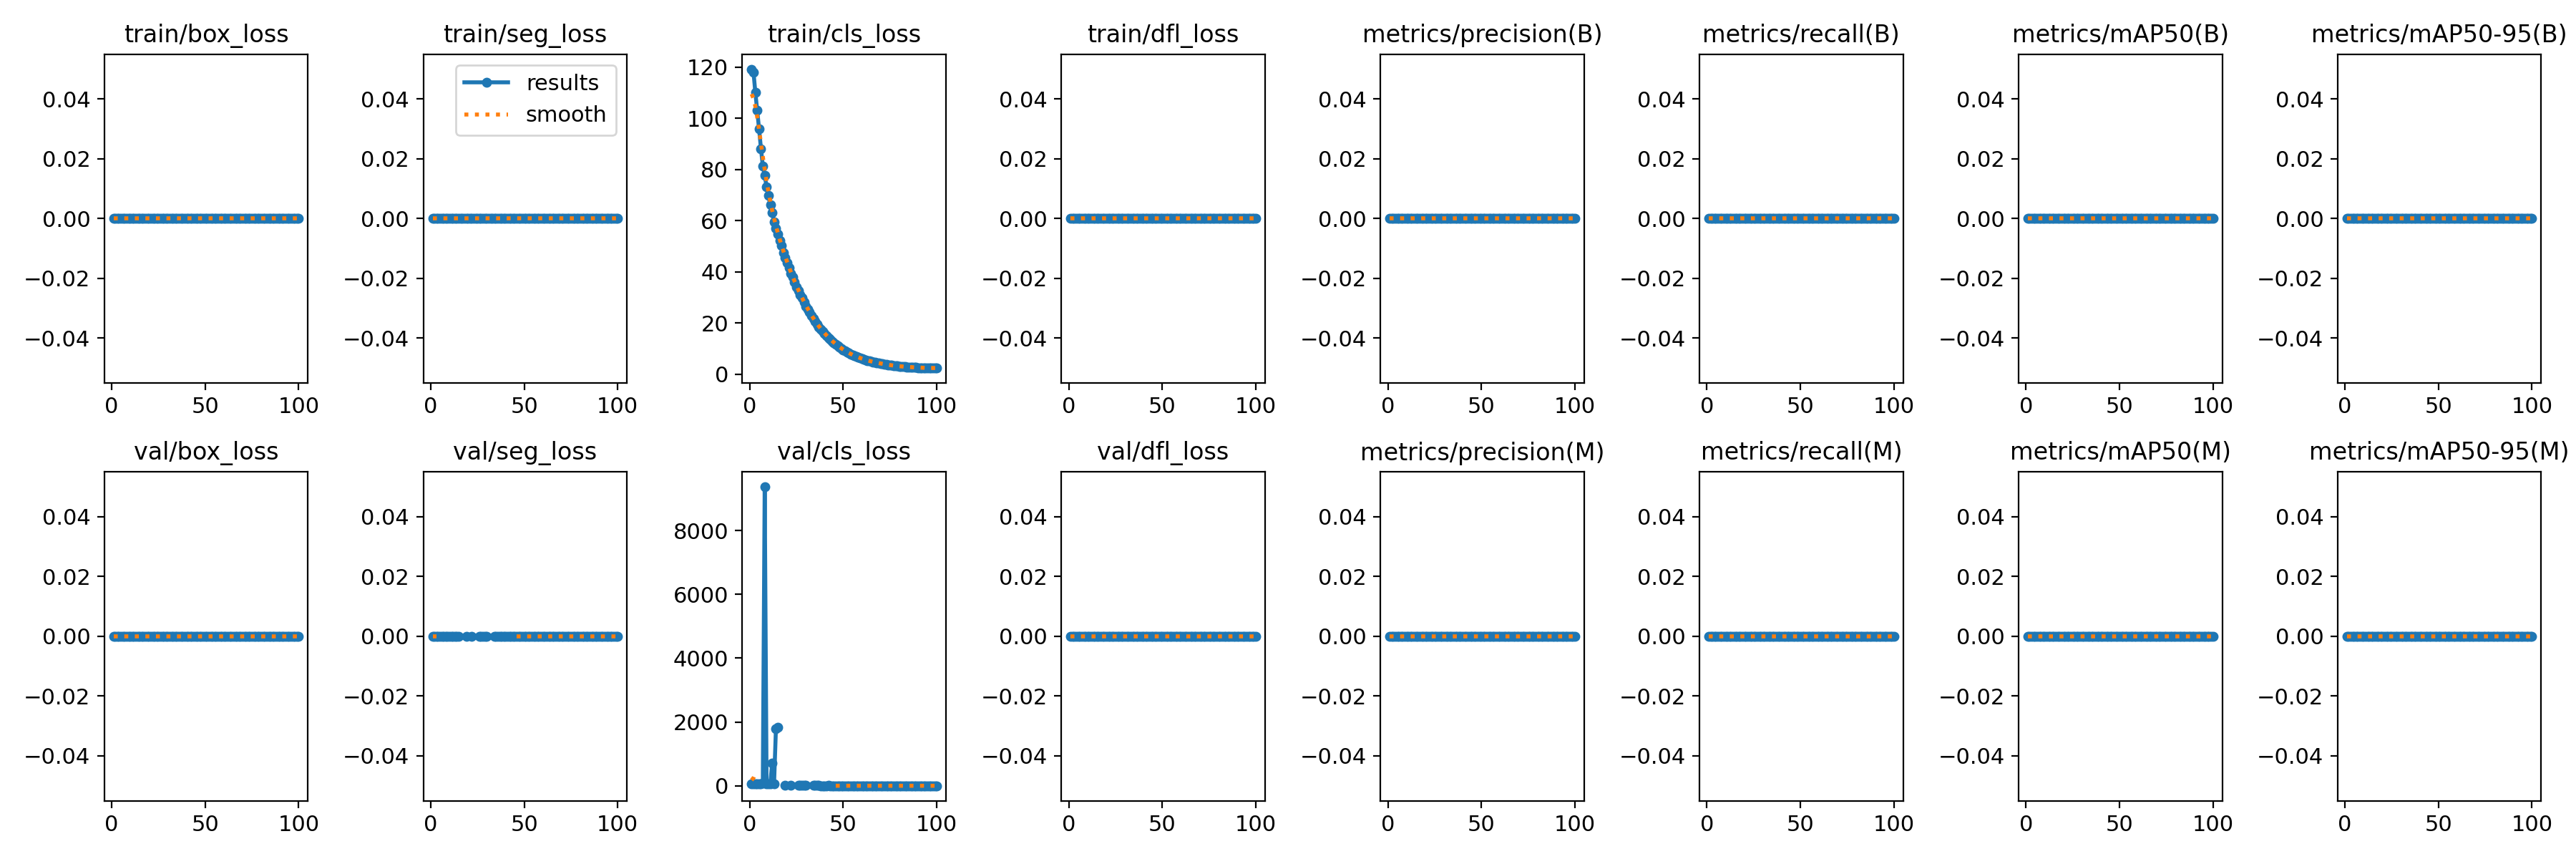

The file beside this chart, header and first rows:
epoch, time, train/box_loss, train/seg_loss, train/cls_loss, train/dfl_loss, metrics/precision(B), metrics/recall(B), metrics/mAP50(B), metrics/mAP50-95(B), metrics/precision(M), metrics/recall(M), metrics/mAP50(M), metrics/mAP50-95(M), val/box_loss, val/seg_loss, val/cls_loss, val/dfl_loss, lr/pg0, lr/pg1, lr/pg2
1, 16.62, 0, 0, 119.2, 0, 0, 0, 0, 0, 0, 0, 0, 0, 0, 0, 60.28, 0, 0.00012, 0.00012, 0.00012
2, 18.45, 0, 0, 118.1, 0, 0, 0, 0, 0, 0, 0, 0, 0, 0, 0, 60.28, 0, 0.0002574, 0.0002574, 0.0002574
3, 20.36, 0, 0, 110.1, 0, 0, 0, 0, 0, 0, 0, 0, 0, 0, 0, 60.31, 0, 0.0003921, 0.0003921, 0.0003921
4, 22.14, 0, 0, 103, 0, 0, 0, 0, 0, 0, 0, 0, 0, 0, 0, 61, 0, 0.000524, 0.000524, 0.000524
5, 24, 0, 0, 95.73, 0, 0, 0, 0, 0, 0, 0, 0, 0, 0, 0, 60.66, 0, 0.0006531, 0.0006531, 0.0006531
6, 25.84, 0, 0, 88.17, 0, 0, 0, 0, 0, 0, 0, 0, 0, 0, 0, 60.31, 0, 0.0007794, 0.0007794, 0.0007794
7, 27.77, 0, 0, 81.28, 0, 0, 0, 0, 0, 0, 0, 0, 0, 0, 0, 93.5, 0, 0.000903, 0.000903, 0.000903
8, 29.55, 0, 0, 77.66, 0, 0, 0, 0, 0, 0, 0, 0, 0, 0, 0, 9368, 0, 0.001024, 0.001024, 0.001024
9, 31.31, 0, 0, 73.22, 0, 0, 0, 0, 0, 0, 0, 0, 0, 0, 0, 59.75, 0, 0.001142, 0.001142, 0.001142
10, 33.06, 0, 0, 69.82, 0, 0, 0, 0, 0, 0, 0, 0, 0, 0, 0, 60.28, 0, 0.001257, 0.001257, 0.001257
11, 34.89, 0, 0, 66.11, 0, 0, 0, 0, 0, 0, 0, 0, 0, 0, 0, 59.19, 0, 0.00137, 0.00137, 0.00137
12, 36.64, 0, 0, 63.05, 0, 0, 0, 0, 0, 0, 0, 0, 0, 0, 0, 716, 0, 0.001479, 0.001479, 0.001479
13, 38.37, 0, 0, 59.62, 0, 0, 0, 0, 0, 0, 0, 0, 0, 0, 0, 60.31, 0, 0.001586, 0.001586, 0.001586
14, 40.17, 0, 0, 57.04, 0, 0, 0, 0, 0, 0, 0, 0, 0, 0, 0, 1779, 0, 0.00169, 0.00169, 0.00169
15, 41.88, 0, 0, 54.63, 0, 0, 0, 0, 0, 0, 0, 0, 0, 0, 0, 1824, 0, 0.001723, 0.001723, 0.001723
16, 43.61, 0, 0, 52.15, 0, 0, 0, 0, 0, 0, 0, 0, 0, 0, nan, nan, 0, 0.001703, 0.001703, 0.001703
17, 45.31, 0, 0, 50.16, 0, 0, 0, 0, 0, 0, 0, 0, 0, 0, nan, nan, 0, 0.001683, 0.001683, 0.001683
18, 47.02, 0, 0, 47.55, 0, 0, 0, 0, 0, 0, 0, 0, 0, 0, nan, nan, 0, 0.001663, 0.001663, 0.001663
19, 48.75, 0, 0, 45.54, 0, 0, 0, 0, 0, 0, 0, 0, 0, 0, 0, 12.58, 0, 0.001644, 0.001644, 0.001644
20, 50.5, 0, 0, 43.62, 0, 0, 0, 0, 0, 0, 0, 0, 0, 0, nan, nan, 0, 0.001624, 0.001624, 0.001624
21, 52.2, 0, 0, 41.53, 0, 0, 0, 0, 0, 0, 0, 0, 0, 0, nan, nan, 0, 0.001604, 0.001604, 0.001604
22, 53.92, 0, 0, 39.44, 0, 0, 0, 0, 0, 0, 0, 0, 0, 0, 0, 4.883, 0, 0.001584, 0.001584, 0.001584
23, 55.65, 0, 0, 37.85, 0, 0, 0, 0, 0, 0, 0, 0, 0, 0, nan, nan, 0, 0.001564, 0.001564, 0.001564
24, 57.37, 0, 0, 35.89, 0, 0, 0, 0, 0, 0, 0, 0, 0, 0, nan, nan, 0, 0.001545, 0.001545, 0.001545
25, 59.07, 0, 0, 34.13, 0, 0, 0, 0, 0, 0, 0, 0, 0, 0, nan, nan, 0, 0.001525, 0.001525, 0.001525
26, 60.79, 0, 0, 32.55, 0, 0, 0, 0, 0, 0, 0, 0, 0, 0, 0, 8.023, 0, 0.001505, 0.001505, 0.001505
27, 62.54, 0, 0, 30.93, 0, 0, 0, 0, 0, 0, 0, 0, 0, 0, 0, 8.609, 0, 0.001485, 0.001485, 0.001485
28, 64.32, 0, 0, 29.9, 0, 0, 0, 0, 0, 0, 0, 0, 0, 0, 0, 8.5, 0, 0.001465, 0.001465, 0.001465
29, 66.04, 0, 0, 28.15, 0, 0, 0, 0, 0, 0, 0, 0, 0, 0, 0, 8.648, 0, 0.001446, 0.001446, 0.001446
30, 67.8, 0, 0, 26.58, 0, 0, 0, 0, 0, 0, 0, 0, 0, 0, 0, 8.602, 0, 0.001426, 0.001426, 0.001426
31, 69.53, 0, 0, 25.39, 0, 0, 0, 0, 0, 0, 0, 0, 0, 0, nan, nan, 0, 0.001406, 0.001406, 0.001406
32, 71.25, 0, 0, 24.11, 0, 0, 0, 0, 0, 0, 0, 0, 0, 0, nan, nan, 0, 0.001386, 0.001386, 0.001386
33, 72.98, 0, 0, 22.89, 0, 0, 0, 0, 0, 0, 0, 0, 0, 0, nan, nan, 0, 0.001366, 0.001366, 0.001366
34, 74.71, 0, 0, 21.6, 0, 0, 0, 0, 0, 0, 0, 0, 0, 0, 0, 4.957, 0, 0.001347, 0.001347, 0.001347
35, 76.43, 0, 0, 20.6, 0, 0, 0, 0, 0, 0, 0, 0, 0, 0, 0, 5.57, 0, 0.001327, 0.001327, 0.001327
36, 78.14, 0, 0, 19.39, 0, 0, 0, 0, 0, 0, 0, 0, 0, 0, 0, 4.805, 0, 0.001307, 0.001307, 0.001307
37, 79.85, 0, 0, 18.39, 0, 0, 0, 0, 0, 0, 0, 0, 0, 0, 0, 4.188, 0, 0.001287, 0.001287, 0.001287
38, 81.57, 0, 0, 17.51, 0, 0, 0, 0, 0, 0, 0, 0, 0, 0, 0, 2.66, 0, 0.001267, 0.001267, 0.001267
39, 83.28, 0, 0, 16.66, 0, 0, 0, 0, 0, 0, 0, 0, 0, 0, 0, 0.9941, 0, 0.001248, 0.001248, 0.001248
40, 85.03, 0, 0, 15.81, 0, 0, 0, 0, 0, 0, 0, 0, 0, 0, 0, 0.418, 0, 0.001228, 0.001228, 0.001228
41, 86.75, 0, 0, 15.05, 0, 0, 0, 0, 0, 0, 0, 0, 0, 0, 0, 0.5098, 0, 0.001208, 0.001208, 0.001208
42, 88.47, 0, 0, 14.3, 0, 0, 0, 0, 0, 0, 0, 0, 0, 0, 0, 4.328, 0, 0.001188, 0.001188, 0.001188
43, 90.18, 0, 0, 13.58, 0, 0, 0, 0, 0, 0, 0, 0, 0, 0, 0, 0.4395, 0, 0.001168, 0.001168, 0.001168
44, 91.91, 0, 0, 12.88, 0, 0, 0, 0, 0, 0, 0, 0, 0, 0, 0, 0.00195, 0, 0.001149, 0.001149, 0.001149
45, 93.59, 0, 0, 12.22, 0, 0, 0, 0, 0, 0, 0, 0, 0, 0, 0, 0, 0, 0.001129, 0.001129, 0.001129
46, 95.32, 0, 0, 11.64, 0, 0, 0, 0, 0, 0, 0, 0, 0, 0, 0, 0, 0, 0.001109, 0.001109, 0.001109
47, 97.05, 0, 0, 11.05, 0, 0, 0, 0, 0, 0, 0, 0, 0, 0, 0, 0, 0, 0.001089, 0.001089, 0.001089
48, 98.76, 0, 0, 10.5, 0, 0, 0, 0, 0, 0, 0, 0, 0, 0, 0, 0, 0, 0.001069, 0.001069, 0.001069
49, 100.4, 0, 0, 9.956, 0, 0, 0, 0, 0, 0, 0, 0, 0, 0, 0, 0, 0, 0.00105, 0.00105, 0.00105
50, 102.2, 0, 0, 9.495, 0, 0, 0, 0, 0, 0, 0, 0, 0, 0, 0, 0, 0, 0.00103, 0.00103, 0.00103
51, 103.9, 0, 0, 9.031, 0, 0, 0, 0, 0, 0, 0, 0, 0, 0, 0, 0, 0, 0.00101, 0.00101, 0.00101
52, 105.7, 0, 0, 8.624, 0, 0, 0, 0, 0, 0, 0, 0, 0, 0, 0, 0, 0, 0.0009902, 0.0009902, 0.0009902
53, 107.7, 0, 0, 8.177, 0, 0, 0, 0, 0, 0, 0, 0, 0, 0, 0, 0, 0, 0.0009704, 0.0009704, 0.0009704
54, 109.7, 0, 0, 7.815, 0, 0, 0, 0, 0, 0, 0, 0, 0, 0, 0, 0, 0, 0.0009506, 0.0009506, 0.0009506
55, 160.6, 0, 0, 7.466, 0, 0, 0, 0, 0, 0, 0, 0, 0, 0, 0, 0, 0, 0.0009308, 0.0009308, 0.0009308
56, 244.4, 0, 0, 7.117, 0, 0, 0, 0, 0, 0, 0, 0, 0, 0, 0, 0, 0, 0.000911, 0.000911, 0.000911
57, 274.3, 0, 0, 6.788, 0, 0, 0, 0, 0, 0, 0, 0, 0, 0, 0, 0, 0, 0.0008912, 0.0008912, 0.0008912
58, 276.2, 0, 0, 6.524, 0, 0, 0, 0, 0, 0, 0, 0, 0, 0, 0, 0, 0, 0.0008714, 0.0008714, 0.0008714
59, 277.9, 0, 0, 6.237, 0, 0, 0, 0, 0, 0, 0, 0, 0, 0, 0, 0, 0, 0.0008516, 0.0008516, 0.0008516
60, 279.7, 0, 0, 5.986, 0, 0, 0, 0, 0, 0, 0, 0, 0, 0, 0, 0, 0, 0.0008318, 0.0008318, 0.0008318
... 40 more rows
